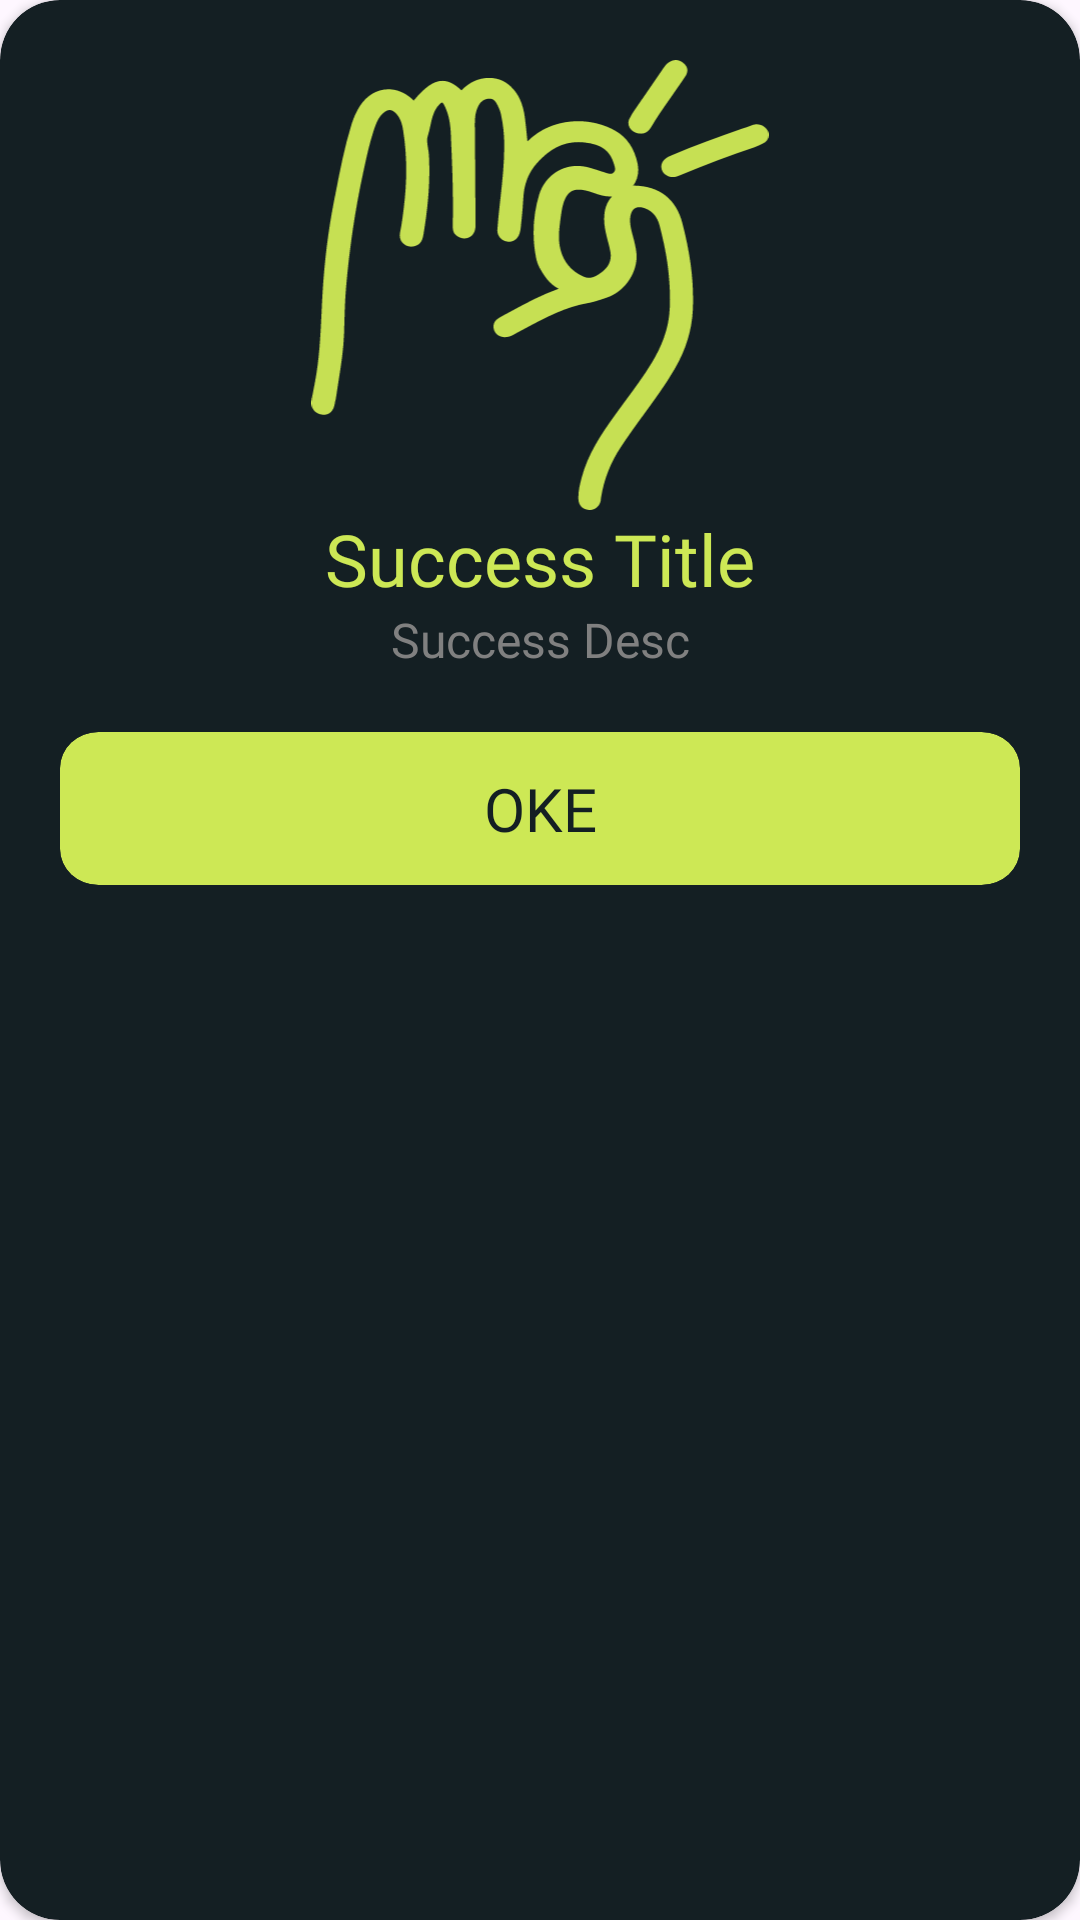

The Android layout XML behind this screen, and the referenced resources:
<!-- AndroidManifest.xml: application theme Theme.LoginWithAnimation -->
<!-- res/layout/custom_dialog.xml -->
<?xml version="1.0" encoding="utf-8"?>
<androidx.cardview.widget.CardView xmlns:android="http://schemas.android.com/apk/res/android"
    android:layout_width="match_parent"
    android:layout_height="wrap_content"
    xmlns:app="http://schemas.android.com/apk/res-auto"
    app:cardBackgroundColor="@color/navy"
    app:cardCornerRadius="20dp"
    android:layout_marginHorizontal="20dp">

    <LinearLayout
        android:layout_width="match_parent"
        android:layout_height="wrap_content"
        android:orientation="vertical">

        <ImageView
            android:id="@+id/iv_dialog"
            android:layout_width="wrap_content"
            android:layout_height="150dp"
            android:layout_marginTop="20dp"
            android:layout_gravity="center"
            android:src="@drawable/dialog_img"/>

        <TextView
            android:id="@+id/successDialog"
            android:layout_width="match_parent"
            android:layout_height="wrap_content"
            android:layout_marginHorizontal="20dp"
            android:fontFamily="@font/poppins_bold"
            android:textColor="@color/ijogestura"
            android:textSize="24sp"
            android:gravity="center"
            android:text="Success Title"/>

        <TextView
            android:id="@+id/successDialogDesc"
            android:layout_width="match_parent"
            android:layout_height="wrap_content"
            android:layout_marginHorizontal="20dp"
            android:fontFamily="@font/poppins_regular"
            android:textColor="@color/abugestura"
            android:textSize="16sp"
            android:gravity="center"
            android:text="Success Desc"/>

        <Button
            android:id="@+id/dialogLogin"
            android:layout_width="match_parent"
            android:layout_height="wrap_content"
            android:layout_margin="20dp"
            android:background="@drawable/unpressed"
            app:backgroundTint="@color/ijogestura"
            android:text="Oke"
            android:textColor="@color/navy"
            android:fontFamily="@font/poppins_bold"
            android:textSize="20sp"/>


    </LinearLayout>


</androidx.cardview.widget.CardView>
<!-- resources referenced by this layout -->
<resources>
  <color name="abugestura">#808080</color>
  <color name="ijogestura">#CDE855</color>
  <color name="navy">#141F23</color>
  <!-- drawable dialog_img: vector/xml drawable (drawable, 7505 chars, omitted) -->
  <!-- drawable unpressed: png bitmap (drawable, 901 bytes) -->
  <style name="Theme.LoginWithAnimation" parent="Base.Theme.LoginWithAnimation" />
  <style name="Base.Theme.LoginWithAnimation" parent="Theme.Material3.DayNight.NoActionBar">
          
          
      </style>
</resources>
